Run: headless pygame with SDL's dummy video driver; simulated clock (each Clock.tick advances the game by its frame time, no real sleeping); random seed 0; keys injected as events and as key.get_pressed() state; mouse plan: one left click at the window centre at the start of phase 2, then a move to the lower-right quarter at the start of phase 3.
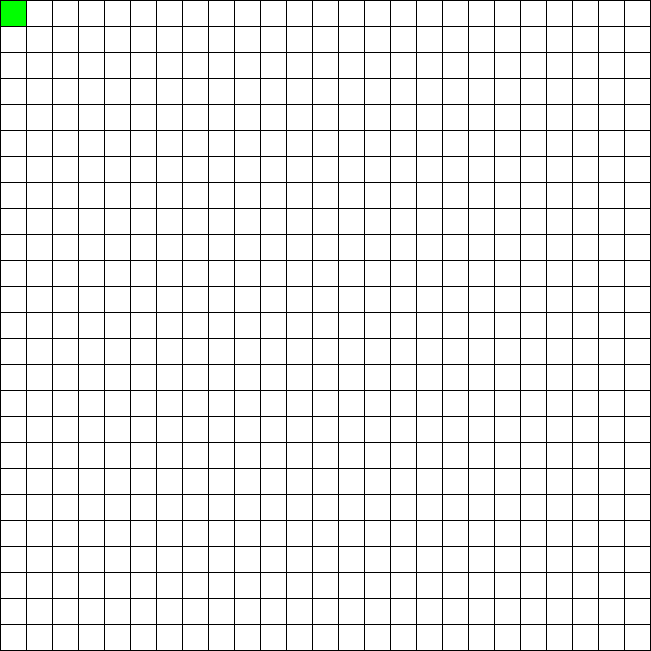
Frame 1 of 4 · flips 1–60 · no input
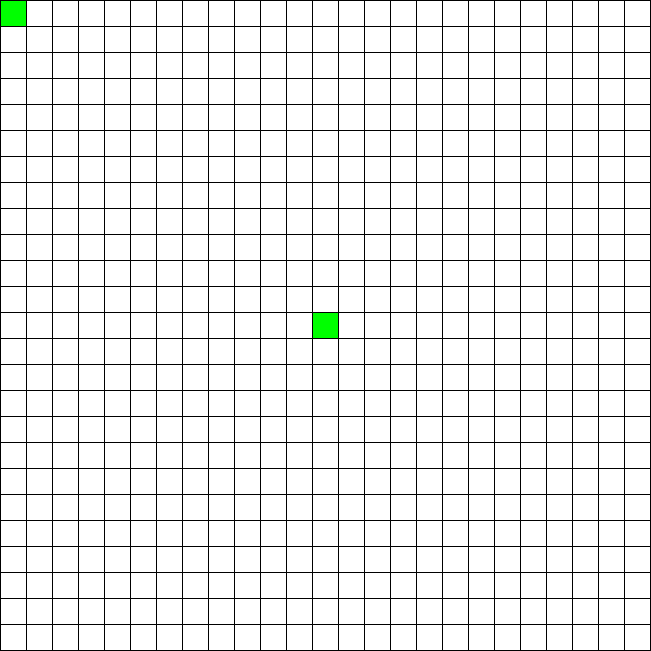
Frame 2 of 4 · flips 61–180 · clicked the window centre · tapped SPACE, RETURN · held RIGHT (→), D
Frame 3 of 4 · flips 181–300 · moved the mouse to the lower-right quarter · held DOWN (↓), S · screen unchanged from frame 2, image omitted
Frame 4 of 4 · flips 301–420 · held LEFT (←), A, UP (↑), W · screen unchanged from frame 3, image omitted

The pygame program that drew these frames:

import pygame
 
# Define some colors
BLACK = (0, 0, 0)
WHITE = (255, 255, 255)
GREEN = (0, 255, 0)
RED = (255, 0, 0)

GRID_SIZE = 25
 
# This sets the WIDTH and HEIGHT of each grid location
WIDTH = 25
HEIGHT = 25
 
# This sets the margin between each cell
MARGIN = 1
 
# Create a 2 dimensional array. A two dimensional
# array is simply a list of lists.
grid = [[0 for x in range(GRID_SIZE)] for y in range(GRID_SIZE)]
 
# Set row 0, cell 0 to one. (Remember rows and
# column numbers start at zero.)
grid[0][0] = 1
 
# Initialize pygame
pygame.init()
 
# Set the HEIGHT and WIDTH of the screen

WINDOW_SIZE = [
    (WIDTH + MARGIN) * GRID_SIZE + MARGIN,
    (WIDTH + MARGIN) * GRID_SIZE + MARGIN
]
screen = pygame.display.set_mode(WINDOW_SIZE)
 
# Set title of screen
pygame.display.set_caption("Array Backed Grid")
 
# Loop until the user clicks the close button.
done = False
 
# Used to manage how fast the screen updates
clock = pygame.time.Clock()
 
# -------- Main Program Loop -----------
while not done:
    for event in pygame.event.get():  # User did something
        if event.type == pygame.QUIT:  # If user clicked close
            done = True  # Flag that we are done so we exit this loop
        elif event.type == pygame.MOUSEBUTTONDOWN:
            # User clicks the mouse. Get the position
            pos = pygame.mouse.get_pos()
            if pos[0] < WINDOW_SIZE[0] and pos[1] < WINDOW_SIZE[1]:
                # Change the x/y screen coordinates to grid coordinates
                column = pos[0] // (WIDTH + MARGIN)
                row = pos[1] // (HEIGHT + MARGIN)
                # Set that location to one
                if grid[row][column] == 0: 
                    grid[row][column] = 1
                else:
                    grid[row][column] = 0
                print("Click ", pos, "Grid coordinates: ", row, column)
 
    # Set the screen background
    screen.fill(BLACK)
 
    # Draw the grid
    for row in range(GRID_SIZE):
        for column in range(GRID_SIZE):
            color = WHITE
            if grid[row][column] == 1:
                color = GREEN
            rect = [
              (MARGIN + WIDTH) * column + MARGIN,
              (MARGIN + HEIGHT) * row + MARGIN, WIDTH, HEIGHT
            ]
            pygame.draw.rect(screen, color, rect)
 
    # Limit to 60 frames per second
    clock.tick(60)
 
    # Go ahead and update the screen with what we've drawn.
    pygame.display.flip()
 
# Be IDLE friendly. If you forget this line, the program will 'hang'
# on exit.
pygame.quit()
